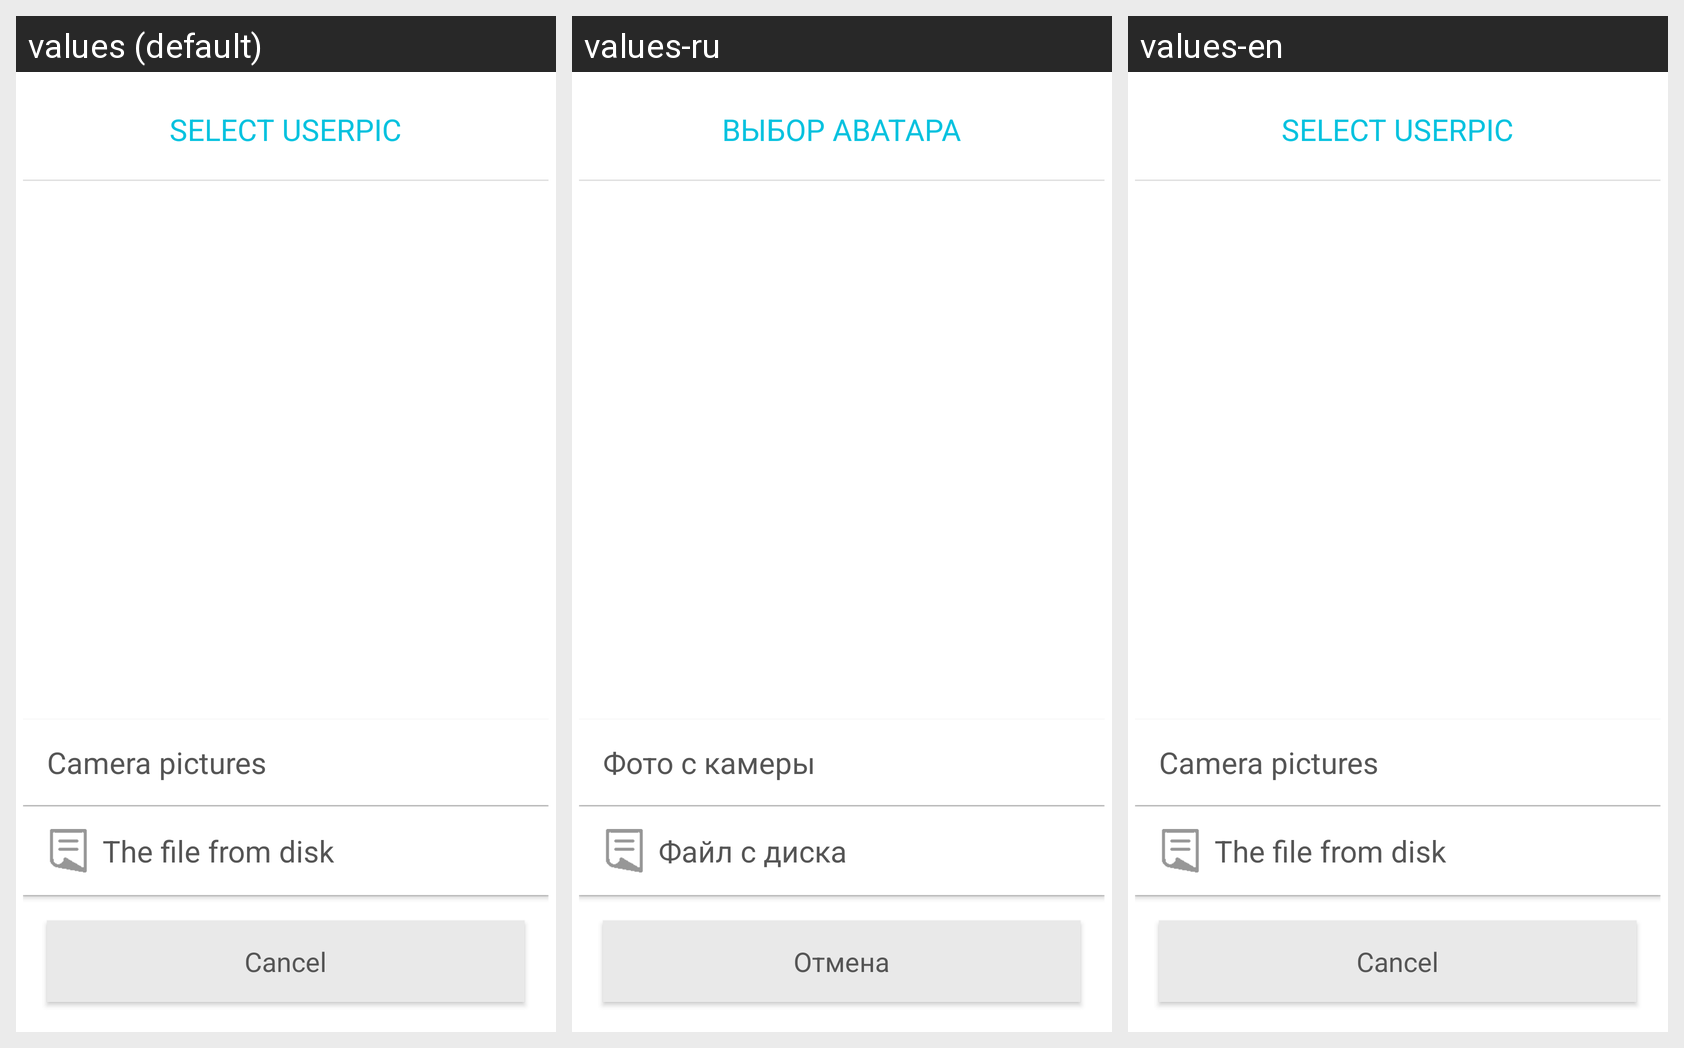

This grid shows one Android layout under several languages. Give, for every string resource on the screen, its name, the default text and each shown locale's text.
Android screen res/layout/userpic_select_dialog.xml rendered under 3 locales, left to right: values (default), values-ru, values-en. Device: Nexus 5 (rendered at 1080×1920; each locale shown at half size, 540×960, under a caption strip naming it); theme Theme.MaterialComponents.DayNight.NoActionBar.
Strings drawn on this screen, with the default value and each locale's value (text and hints the layout hard-codes, and strings that could not be matched under every locale, appear in the picture but are not listed):

select_userpic_caps
  values: SELECT USERPIC
  values-ru: ВЫБОР АВАТАРА
  values-en: SELECT USERPIC

photo_from_camera
  values: Camera pictures
  values-ru: Фото с камеры
  values-en: Camera pictures

file_from_disc
  values: The file from disk
  values-ru: Файл с диска
  values-en: The file from disk

cancel
  values: Cancel
  values-ru: Отмена
  values-en: Cancel
